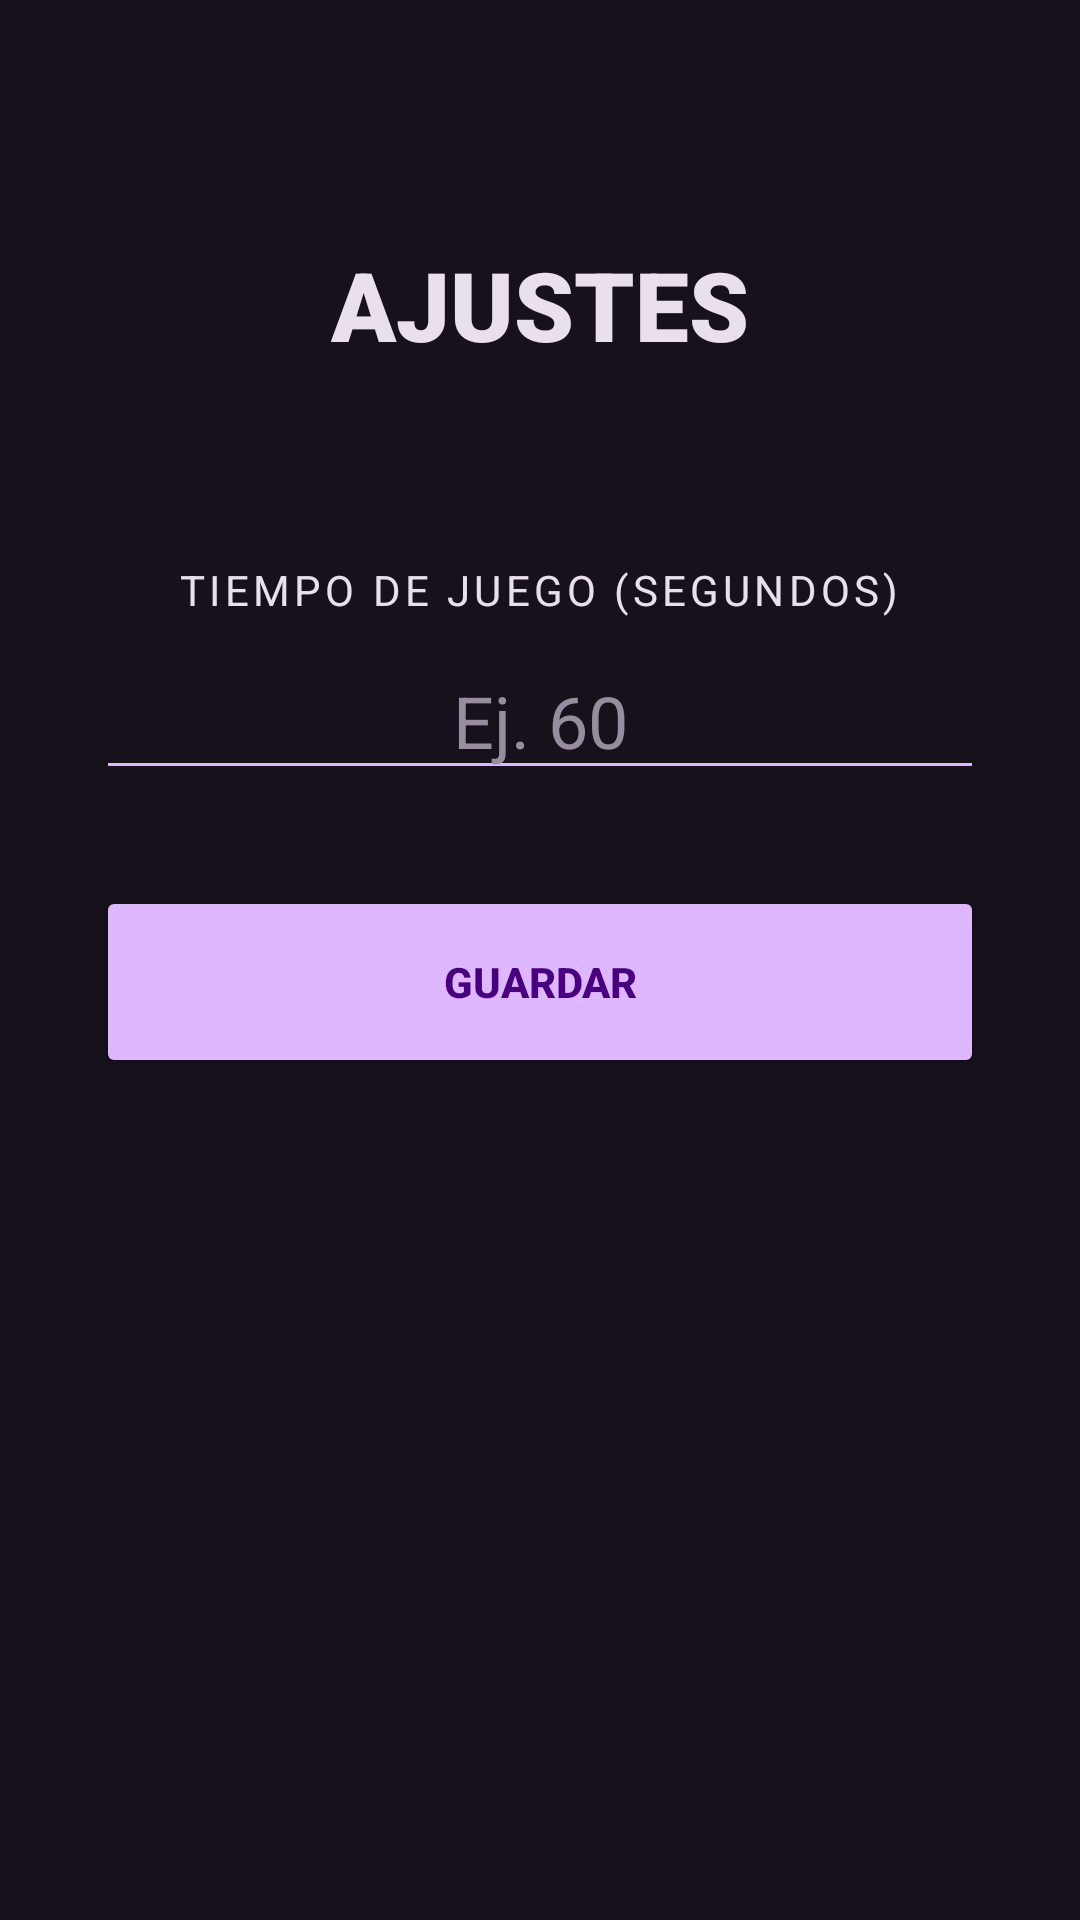

Android layout source for this screen:
<!-- AndroidManifest.xml: application theme Theme.BrainTrainerTAPPractica1Comp2 -->
<!-- res/layout/activity_settings.xml -->
<?xml version="1.0" encoding="utf-8"?>
<LinearLayout xmlns:android="http://schemas.android.com/apk/res/android"
    xmlns:app="http://schemas.android.com/apk/res-auto"
    xmlns:tools="http://schemas.android.com/tools"
    android:layout_width="match_parent"
    android:layout_height="match_parent"
    android:orientation="vertical"
    android:background="@color/background_void"
    android:padding="32dp"
    android:gravity="center_horizontal"
    tools:context=".SettingsActivity">

    <TextView
        android:layout_width="wrap_content"
        android:layout_height="wrap_content"
        android:text="@string/title_settings"
        android:textColor="@color/text_primary"
        android:textSize="32sp"
        android:fontFamily="sans-serif-black"
        android:layout_marginTop="48dp"
        android:layout_marginBottom="64dp" />

    <TextView
        android:layout_width="wrap_content"
        android:layout_height="wrap_content"
        android:text="@string/label_game_time"
        android:textColor="@color/text_primary"
        android:textSize="14sp"
        android:letterSpacing="0.1"
        android:layout_marginBottom="8dp" />

    <EditText
        android:id="@+id/etGameTime"
        android:layout_width="match_parent"
        android:layout_height="wrap_content"
        android:backgroundTint="@color/primary_purple"
        android:hint="@string/hint_time"
        android:textColorHint="@color/outline"
        android:inputType="number"
        android:textColor="@color/white"
        android:textAlignment="center"
        android:textSize="24sp"
        android:layout_marginBottom="32dp"
        android:importantForAutofill="no" />

    <Button
        android:id="@+id/btnSaveSettings"
        android:layout_width="match_parent"
        android:layout_height="64dp"
        android:text="@string/btn_save"
        android:backgroundTint="@color/primary_purple"
        android:textColor="@color/on_primary"
        app:cornerRadius="16dp"
        android:textStyle="bold" />

</LinearLayout>
<!-- resources referenced by this layout -->
<resources>
  <color name="background_void">#16111b</color>
  <color name="on_primary">#490080</color>
  <color name="outline">#988d9f</color>
  <color name="primary_purple">#ddb7ff</color>
  <color name="text_primary">#eadfed</color>
  <color name="white">#FFFFFFFF</color>
  <string name="btn_save">GUARDAR</string>
  <string name="hint_time">Ej. 60</string>
  <string name="label_game_time">TIEMPO DE JUEGO (SEGUNDOS)</string>
  <string name="title_settings">AJUSTES</string>
  <style name="Theme.BrainTrainerTAPPractica1Comp2" parent="Base.Theme.BrainTrainerTAPPractica1Comp2" />
  <style name="Base.Theme.BrainTrainerTAPPractica1Comp2" parent="Theme.Material3.DayNight.NoActionBar">
          
          
      </style>
</resources>
